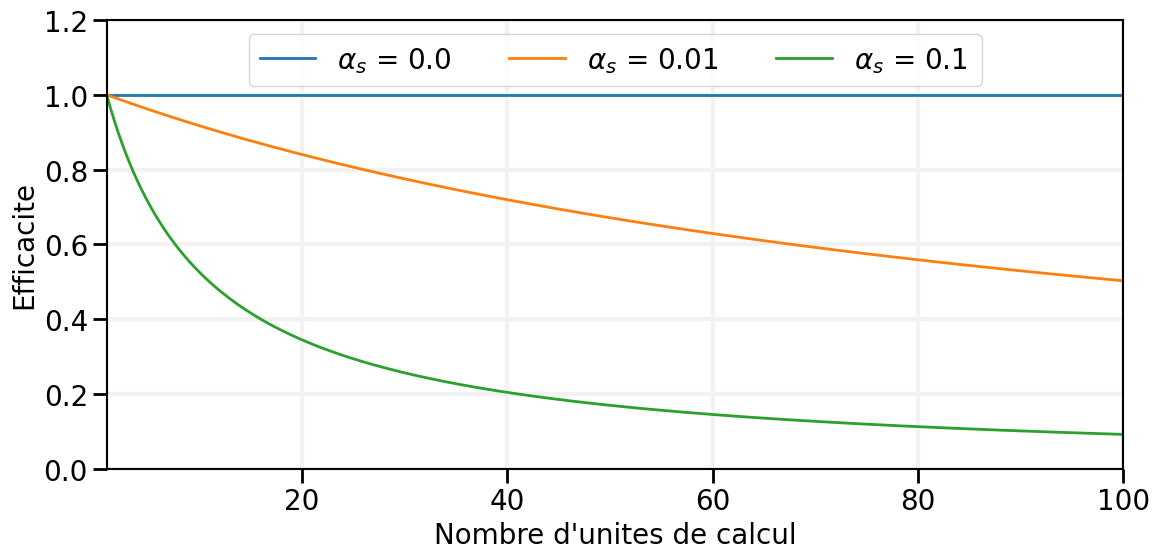

Write Python code to recreate this figure.
# ______________________________________________________________________________
#
# Plot the Amdahl speed-up / efficieny
#
# ______________________________________________________________________________

import numpy as np
from matplotlib import *
from matplotlib.pyplot import *

# ______________________________________________________________________________
# RCParams - personalize the figure output

rcParams['font.family']="Clear Sans Light"

rcParams['figure.facecolor'] = 'w'
rcParams['font.size'] = 20
rcParams['xtick.labelsize'] = 20
rcParams['ytick.labelsize'] = 20
rcParams['axes.labelsize'] = 20

rcParams['xtick.major.size'] = 10
rcParams['ytick.major.size'] = 10

rcParams['xtick.minor.size'] = 5
rcParams['ytick.minor.size'] = 5

rcParams['axes.linewidth'] = 1.5

rcParams['xtick.major.width'] = 2
rcParams['ytick.major.width'] = 2

rcParams['xtick.minor.width'] = 1.5
rcParams['ytick.minor.width'] = 1.5

rcParams['axes.facecolor'] = '#F2F2F2'
#mpl.rcParams['axes.facecolor'] = '#EFEDE8'
rcParams['axes.facecolor'] = 'white'
rcParams['axes.edgecolor'] = 'black'
rcParams['axes.grid'] = 'True'
rcParams['grid.color'] = '#F2F2F2'
rcParams['grid.linestyle'] = '-'
rcParams['grid.linewidth'] = 3
rcParams['axes.axisbelow'] = 'True'

# ______________________________________________________________________________

fig = figure(figsize=(12, 6))
gs = GridSpec(2, 2)
ax = subplot(gs[:,:])

# ______________________________________________________________________________

sequentiel_fractions = np.array([0.,0.01,0.1])

processing_units = np.linspace(1,100,1024)

number_of_units = len(processing_units)

for fraction in sequentiel_fractions:
    efficiency = np.zeros(number_of_units)
    efficiency = 1./(fraction + (1. - fraction) / processing_units) / processing_units

    ax.plot(processing_units,efficiency,lw=2,label=r"$\alpha_s$ = {} ".format(fraction))

ax.set_xlabel("Nombre d'unites de calcul")
ax.set_ylabel("Efficacite")

ax.set_ylim([0,1.2])
ax.set_xlim([1,100])

ax.legend(loc="upper center",ncol=3)

fig.tight_layout()

fig.savefig("Amdahl_efficiency.png",dpi=100,transparent=True)

show()
